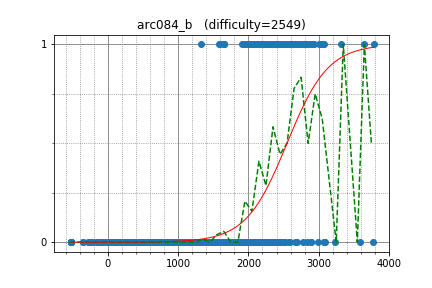

Values plotted in this chart, from the file beside it:
MicGor, 2159.620761, 1
arknave, 1359, 0
haleyk100198, 2237, 0
Pulmn, 2178, 0
vasi01, 1881, 0
DDos, 1734, 0
anekawa, 1548, 0
redhat, 1546, 0
ZhihuiLiu, 1084, 0
muht, 1386, 0
dxyinme, 1283, 0
lolzano, 1133, 0
sycamoreTree, 1676, 0
nornron, 906.9, 0
MrMorning, 1492, 0
subzer, 1655, 0
mostafa_9a7c2, 1562, 0
qinruifeng, 1145, 0
robert30, 1303, 0
jek3es, 1693, 0
stasi, 1210, 0
yebityon, 1142, 0
cutekibry, 668.8, 0
a541607120101, 1011, 0
Sarwar05, 888.6, 0
sojiro_seta, 1409, 0
chenjiaqi, 1777, 0
mahmoudmousatat, 1055, 0
YongHeng, 977.8, 0
nerimadaikon, 1357, 0
nobody, 1313, 0
DoubleZ, 1155, 0
June_boy, 1361, 0
satori2573, 707.8, 0
Microbe, 1105, 0
yura_dz, 800.8, 0
hjw, 1286, 0
delta71, 1090, 0
koki1018, 837.5, 0
ElderWand, 1336, 0
y1r, 760.3, 0
tetsurom, 1073, 0
nannany, 1112, 0
rohit_0809, 982.8, 0
hjl541607040106, 1300, 0
sakural, -79.88, 0
togekko, 853.9, 0
dptbl, 1529, 0
do2424, 1068, 0
tdj, 1254, 0
rtia_bms, 1074, 0
Compet, 1399, 0
YRZLL, 1636, 0
hamasugar, 1122, 0
huasacm_b, 1069, 0
Counting_Stars, 708.9, 0
ishibashijun, 1094, 0
sca1l, 1214, 0
ytakata69, 536.3, 0
Urlieonthe4, 747.1, 0
IHa, 879, 0
... 1,105 more rows
